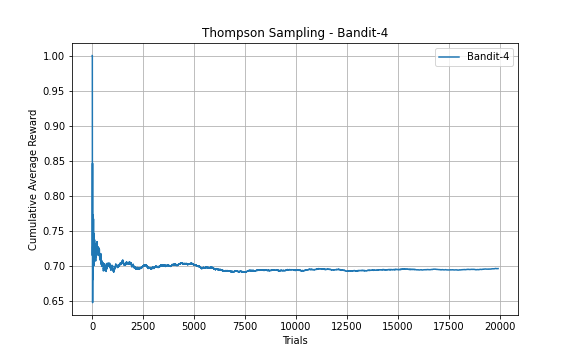

The file beside this chart, header and first rows:
Trial, Reward
1, 1
2, 1
3, 1
4, 0
5, 1
6, 1
7, 0
8, 1
9, 1
10, 1
11, 1
12, 1
13, 1
14, 0
15, 0
16, 0
17, 0
18, 1
19, 1
20, 1
21, 1
22, 1
23, 0
24, 1
25, 0
26, 1
27, 1
28, 1
29, 1
30, 1
31, 1
32, 1
33, 1
34, 1
35, 0
36, 0
37, 1
38, 1
39, 1
40, 1
41, 1
42, 1
43, 1
44, 1
45, 0
46, 0
47, 0
48, 1
49, 1
50, 1
51, 1
52, 1
53, 0
54, 1
55, 1
56, 1
57, 1
58, 1
59, 1
60, 1
... 19,869 more rows
